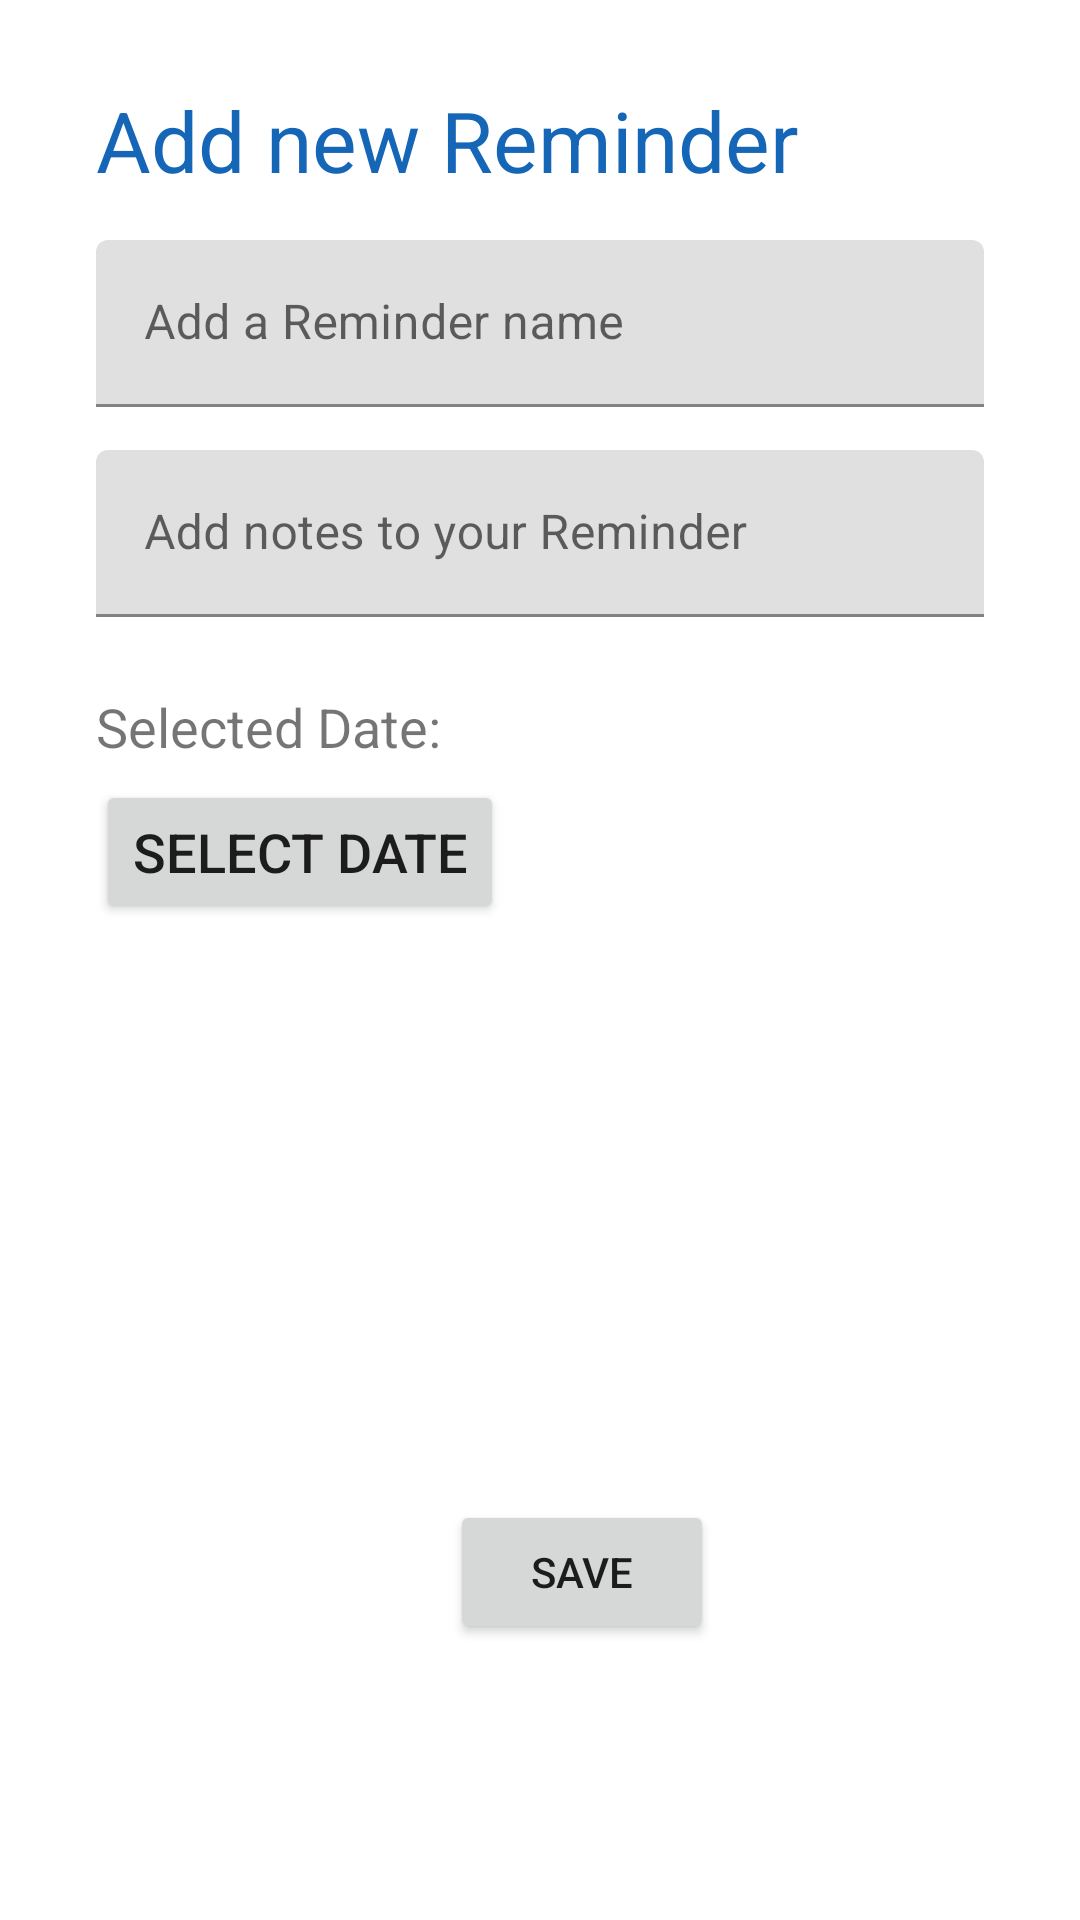

Android layout source for this screen:
<!-- AndroidManifest.xml: application theme Theme.Remindo -->
<!-- res/layout/activity_add_reminder.xml -->
<?xml version="1.0" encoding="utf-8"?>
<RelativeLayout xmlns:android="http://schemas.android.com/apk/res/android"
    xmlns:app="http://schemas.android.com/apk/res-auto"
    xmlns:tools="http://schemas.android.com/tools"
    android:layout_width="match_parent"
    android:layout_height="match_parent"
    tools:context=".AddReminderActivity">

    <TextView
        android:id="@+id/title"
        android:layout_width="wrap_content"
        android:layout_height="wrap_content"
        android:layout_marginTop="28dp"
        android:text="@string/add_reminder_title"
        android:textColor="@color/purple_700"
        android:textSize="28sp"
        android:layout_marginStart="32dp"
        app:layout_constraintEnd_toEndOf="parent"
        app:layout_constraintHorizontal_bias="0.436"
        app:layout_constraintStart_toStartOf="parent"
        app:layout_constraintTop_toTopOf="parent" />

    
    
    <com.google.android.material.textfield.TextInputLayout
        android:id="@+id/reminder_name"
        android:layout_width="match_parent"
        android:layout_height="wrap_content"
        android:layout_marginStart="32dp"
        android:layout_marginTop="80dp"
        android:layout_marginEnd="32dp"
        android:hint="@string/reminder_title_lbl">

        
        <com.google.android.material.textfield.TextInputEditText
            android:id="@+id/edit_reminder_title"
            android:layout_width="match_parent"
            android:layout_height="wrap_content" />

    </com.google.android.material.textfield.TextInputLayout>

    <com.google.android.material.textfield.TextInputLayout
        android:id="@+id/reminder_notes"
        android:layout_width="match_parent"
        android:layout_height="wrap_content"
        android:layout_marginStart="32dp"
        android:layout_marginTop="150dp"
        android:layout_marginEnd="32dp"
        android:hint="@string/reminder_notes_lbl">

        
        <com.google.android.material.textfield.TextInputEditText
            android:id="@+id/edit_reminder_notes"
            android:layout_width="match_parent"
            android:layout_height="wrap_content" />

    </com.google.android.material.textfield.TextInputLayout>

    
    <TextView
        android:id="@+id/reminder_selected_date_label"
        android:layout_width="wrap_content"
        android:layout_height="wrap_content"
        android:layout_gravity="center"
        android:layout_marginTop="230dp"
        android:layout_marginStart="32dp"
        android:text="@string/reminder_selected_date_lbl"
        android:textSize="18sp" />
    <TextView
        android:id="@+id/reminder_selected_date_data"
        android:layout_width="wrap_content"
        android:layout_height="wrap_content"
        android:layout_gravity="center"
        android:layout_marginTop="230dp"
        android:layout_marginStart="200dp"
        android:textSize="18sp" />

    <Button
        android:id="@+id/reminder_pick_date_btn"
        android:layout_width="wrap_content"
        android:layout_height="wrap_content"
        android:layout_marginStart="32dp"
        android:layout_marginTop="260dp"
        android:text="@string/reminder_datepicker_btn"
        android:textSize="18sp"
        app:icon="@drawable/ic_baseline_calendar_today_24" />


    
    <Button
        android:id="@+id/reminder_save_changes_btn"
        android:layout_width="wrap_content"
        android:layout_height="wrap_content"
        android:layout_marginStart="150dp"
        android:layout_marginTop="500dp"
        android:text="@string/reminder_save_changes_btn"
        app:layout_constraintHorizontal_bias="0.425"
         />

</RelativeLayout>
<!-- resources referenced by this layout -->
<resources>
  <color name="purple_700">#1666B8</color>
  <string name="add_reminder_title">Add new Reminder</string>
  <string name="reminder_datepicker_btn">Select Date</string>
  <string name="reminder_notes_lbl">Add notes to your Reminder</string>
  <string name="reminder_save_changes_btn">Save</string>
  <string name="reminder_selected_date_lbl">Selected Date:</string>
  <string name="reminder_title_lbl">Add a Reminder name</string>
  <style name="Theme.Remindo" parent="Theme.MaterialComponents.DayNight.DarkActionBar">
          
          <item name="colorPrimary">@color/purple_500</item>
          <item name="colorPrimaryVariant">@color/purple_700</item>
          <item name="colorOnPrimary">@color/white</item>
          
          <item name="colorSecondary">@color/teal_200</item>
          <item name="colorSecondaryVariant">@color/teal_700</item>
          <item name="colorOnSecondary">@color/black</item>
          
          <item name="android:statusBarColor" tools:targetApi="l">?attr/colorPrimaryVariant</item>
          
      </style>
  <color name="purple_500">#1E8BF7</color>
  <color name="white">#FFFFFFFF</color>
  <color name="teal_200">#F7A61E</color>
  <color name="teal_700">#AB6B00</color>
  <color name="black">#FF000000</color>
</resources>
